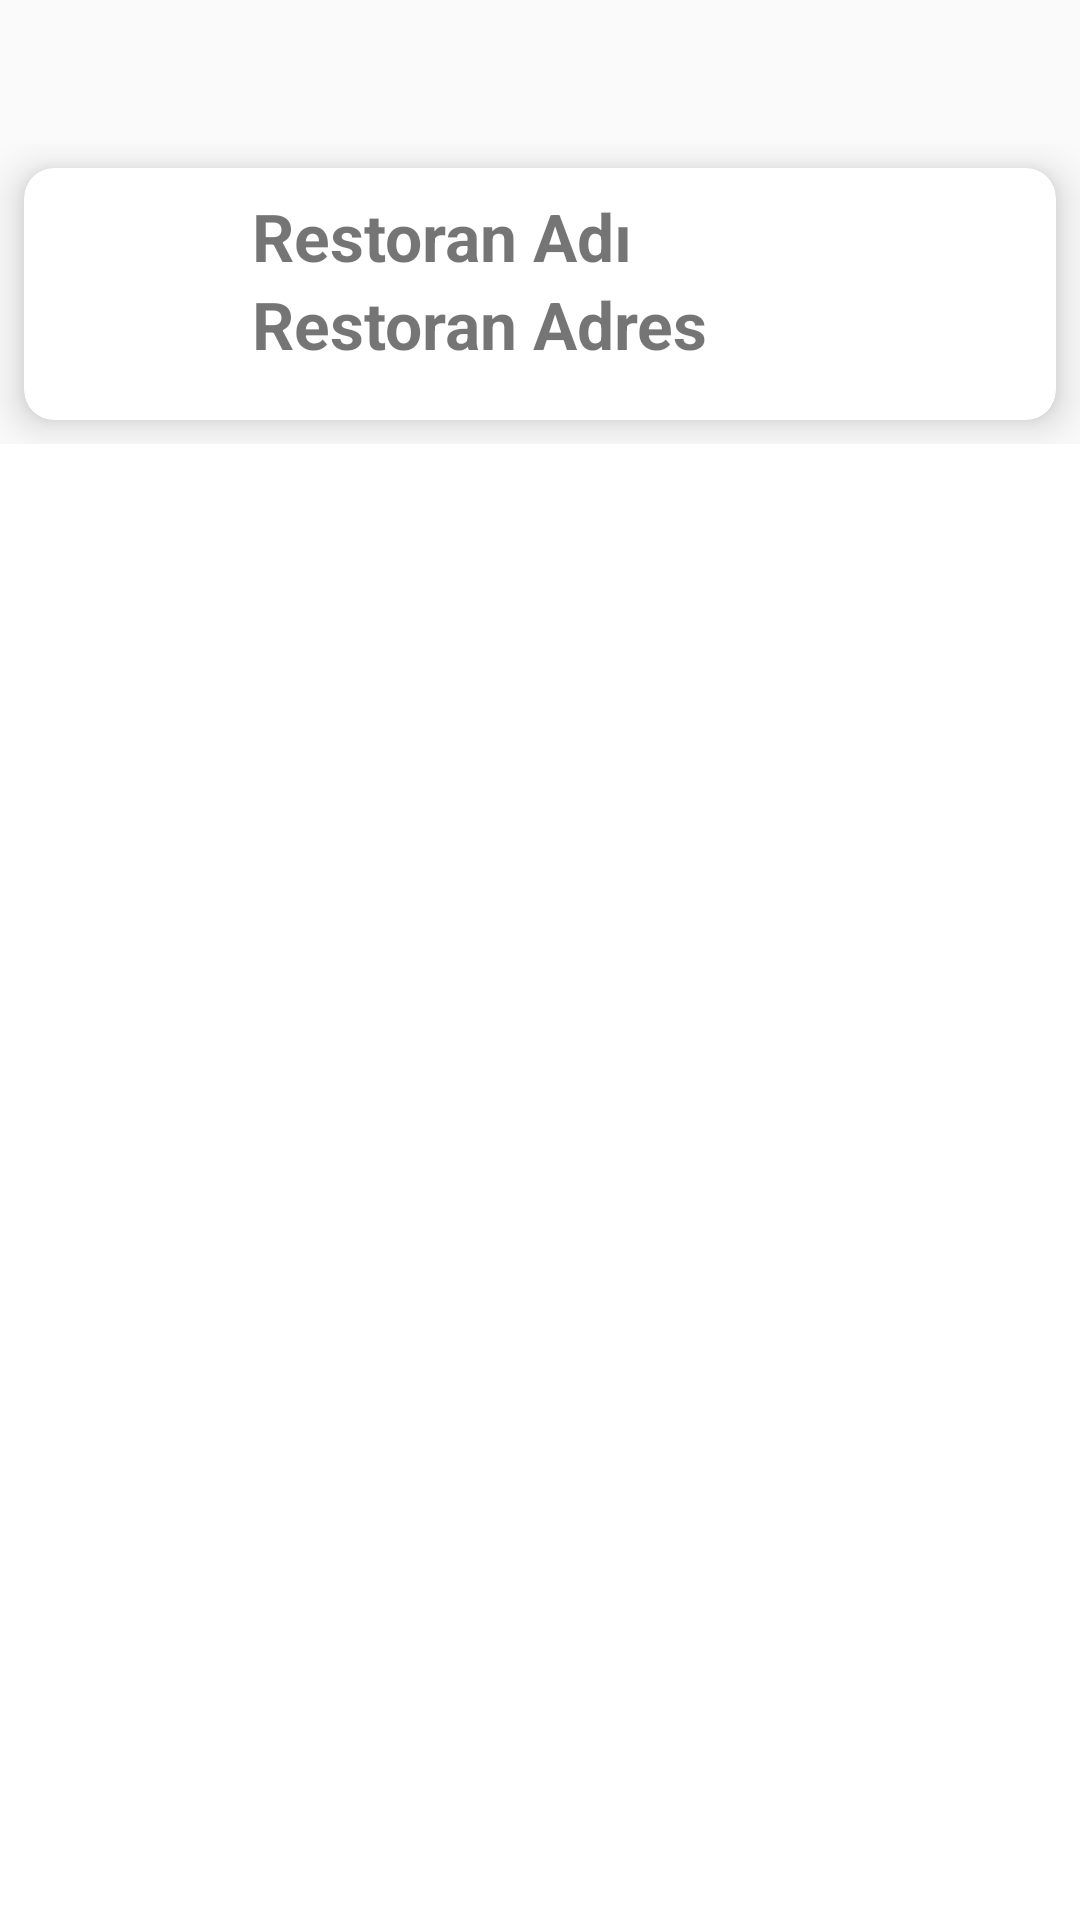

Reconstruct the res/layout file that produces this screen, plus the resources it refers to.
<!-- AndroidManifest.xml: application theme Theme.AppCompat.DayNight.NoActionBar -->
<!-- res/layout/activity_restaurant_details.xml -->
<?xml version="1.0" encoding="utf-8"?>
<LinearLayout
    xmlns:android="http://schemas.android.com/apk/res/android"
    xmlns:app="http://schemas.android.com/apk/res-auto"
    xmlns:tools="http://schemas.android.com/tools"
    android:layout_width="match_parent"
    android:layout_height="match_parent"
    android:orientation="vertical"
    tools:context=".RestaurantDetailsActivity">




    <com.google.android.material.tabs.TabLayout
        android:id="@+id/tablayout"
        android:background="@color/selectedRed"
        android:layout_width="match_parent"
        android:layout_height="wrap_content"
        app:tabIndicatorColor="@color/white"
        app:tabSelectedTextColor="@color/white"
        app:tabTextColor="@color/white"/>

    <include layout="@layout/restaurant_title_card"
        android:layout_gravity="top"
        android:layout_height="100dp"
        android:layout_width="match_parent"/>


    <androidx.viewpager.widget.ViewPager
        android:layout_width="match_parent"
        android:layout_height="0dp"
        android:id="@+id/viewPager"
        android:background="@color/white"
        android:layout_weight="1"/>





</LinearLayout>
<!-- res/layout/restaurant_title_card.xml (included above) -->
<?xml version="1.0" encoding="utf-8"?>
<RelativeLayout xmlns:android="http://schemas.android.com/apk/res/android"
    xmlns:app="http://schemas.android.com/apk/res-auto"
    android:layout_width="match_parent"
    android:layout_height="100dp">

    <androidx.cardview.widget.CardView
        android:layout_width="match_parent"
        android:layout_height="match_parent"
        android:layout_margin="8dp"
        app:cardCornerRadius="10dp"
        app:cardElevation="8dp">

        <LinearLayout
            android:layout_width="match_parent"
            android:layout_height="wrap_content"
            android:layout_margin="8dp"
            android:orientation="horizontal">

            <ImageView
                android:id="@+id/restoranIcon"
                android:layout_width="60dp"
                android:layout_height="60dp"
                app:srcCompat="@mipmap/ic_launcher_round" />

            <LinearLayout
                android:id="@+id/section_name"
                android:layout_width="match_parent"
                android:layout_height="wrap_content"
                android:layout_marginStart="8dp"
                android:orientation="vertical">

                <TextView
                    android:id="@+id/restoranAdi"
                    android:layout_width="wrap_content"
                    android:layout_height="wrap_content"
                    android:text="Restoran Adı"
                    android:textSize="22sp"
                    android:textStyle="bold" />

                <TextView
                    android:id="@+id/restoranAddress"
                    android:layout_width="wrap_content"
                    android:layout_height="wrap_content"
                    android:text="Restoran Adres"
                    android:textSize="22sp"
                    android:textStyle="bold" />
            </LinearLayout>
        </LinearLayout>
    </androidx.cardview.widget.CardView>
</RelativeLayout>
<!-- resources referenced by this layout -->
<resources>
  <color name="white">#FFFFFFFF</color>
</resources>
